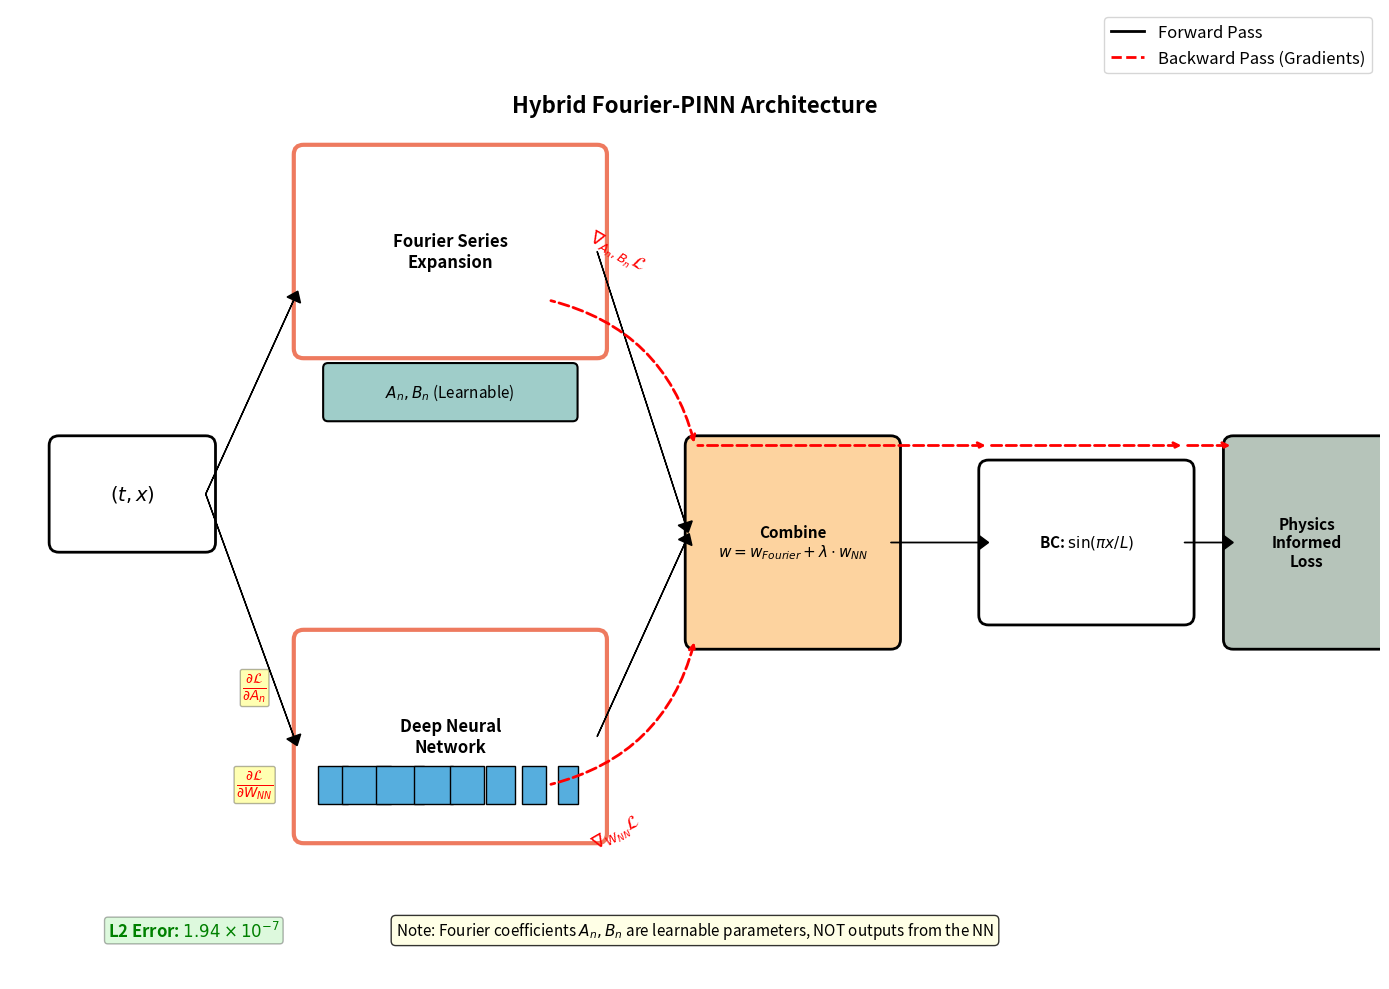

This chart was generated by the following Python code: (Note: this script raises an exception after producing the figure.)
import matplotlib.pyplot as plt
import matplotlib.patches as patches
from matplotlib.patches import FancyBboxPatch, Rectangle, FancyArrowPatch
import numpy as np

# Set up the figure
fig, ax = plt.subplots(1, 1, figsize=(14, 10))
ax.set_xlim(0, 14)
ax.set_ylim(0, 10)
ax.axis('off')

# Colors
primary_color = '#56AEDE'  # Blue from color set 1
secondary_color = '#9FCDC9'  # Green from color set 1
accent_color = '#EE7A5F'  # Orange from color set 1
combine_color = '#FDD39F'  # Yellow from color set 1
output_color = '#B6C4BA'  # Light green from color set 1

# Define box style
box_style = dict(boxstyle="round,pad=0.1", facecolor='white', edgecolor='black', linewidth=2)
highlight_box_style = dict(boxstyle="round,pad=0.1", facecolor='white', edgecolor=accent_color, linewidth=3)

# Input
input_box = FancyBboxPatch((0.5, 4.5), 1.5, 1, **box_style)
ax.add_patch(input_box)
ax.text(1.25, 5, r'$(t, x)$', ha='center', va='center', fontsize=14, weight='bold')

# Fourier Series Branch
fourier_box = FancyBboxPatch((3, 6.5), 3, 2, **highlight_box_style)
ax.add_patch(fourier_box)
ax.text(4.5, 7.5, 'Fourier Series\nExpansion', ha='center', va='center', fontsize=12, weight='bold')

# Learnable parameters A_n, B_n
param_box = FancyBboxPatch((3.25, 5.8), 2.5, 0.5, boxstyle="round,pad=0.05", 
                          facecolor=secondary_color, edgecolor='black', linewidth=1.5)
ax.add_patch(param_box)
ax.text(4.5, 6.05, r'$A_n, B_n$ (Learnable)', ha='center', va='center', fontsize=11, style='italic')

# Deep Neural Network Branch
nn_box = FancyBboxPatch((3, 1.5), 3, 2, **highlight_box_style)
ax.add_patch(nn_box)
ax.text(4.5, 2.5, 'Deep Neural\nNetwork', ha='center', va='center', fontsize=12, weight='bold')

# Neural network layers
layer_widths = [0.3, 0.5, 0.5, 0.4, 0.35, 0.3, 0.25, 0.2]
layer_x_positions = np.linspace(3.3, 5.7, 8)
for i, (x, w) in enumerate(zip(layer_x_positions, layer_widths)):
    layer = Rectangle((x-w/2, 1.8), w, 0.4, facecolor=primary_color, edgecolor='black')
    ax.add_patch(layer)

# Add enlarged gradient notation on the left side
ax.text(2.5, 3, r'$\frac{\partial \mathcal{L}}{\partial A_n}$', ha='center', va='center', 
        fontsize=14, weight='bold', color='red', bbox=dict(boxstyle="round,pad=0.1", 
        facecolor='yellow', alpha=0.3))

ax.text(2.5, 2, r'$\frac{\partial \mathcal{L}}{\partial W_{NN}}$', ha='center', va='center', 
        fontsize=14, weight='bold', color='red', bbox=dict(boxstyle="round,pad=0.1", 
        facecolor='yellow', alpha=0.3))

# Combine block
combine_box = FancyBboxPatch((7, 3.5), 2, 2, boxstyle="round,pad=0.1", 
                            facecolor=combine_color, edgecolor='black', linewidth=2)
ax.add_patch(combine_box)
ax.text(8, 4.5, 'Combine\n$w = w_{Fourier} + \lambda \cdot w_{NN}$', 
        ha='center', va='center', fontsize=11, weight='bold')

# Boundary Condition block
bc_box = FancyBboxPatch((10, 3.75), 2, 1.5, **box_style)
ax.add_patch(bc_box)
ax.text(11, 4.5, r'BC: $\sin(\pi x/L)$', ha='center', va='center', fontsize=11, weight='bold')

# Physics-Informed Loss
loss_box = FancyBboxPatch((12.5, 3.5), 1.5, 2, boxstyle="round,pad=0.1", 
                         facecolor=output_color, edgecolor='black', linewidth=2)
ax.add_patch(loss_box)
ax.text(13.25, 4.5, 'Physics\nInformed\nLoss', ha='center', va='center', fontsize=11, weight='bold')

# Forward arrows (solid)
# Input to branches
ax.arrow(2, 5, 0.9, 2, head_width=0.15, head_length=0.1, fc='black', ec='black')
ax.arrow(2, 5, 0.9, -2.5, head_width=0.15, head_length=0.1, fc='black', ec='black')

# Branches to combine
ax.arrow(6, 7.5, 0.9, -2.8, head_width=0.15, head_length=0.1, fc='black', ec='black')
ax.arrow(6, 2.5, 0.9, 2, head_width=0.15, head_length=0.1, fc='black', ec='black')

# Combine to BC
ax.arrow(9, 4.5, 0.9, 0, head_width=0.15, head_length=0.1, fc='black', ec='black')

# BC to Loss
ax.arrow(12, 4.5, 0.4, 0, head_width=0.15, head_length=0.1, fc='black', ec='black')

# Backward arrows (dashed) - CORRECTED DIRECTION
# From Loss backward through the network
arrow_props = dict(arrowstyle='->', connectionstyle='arc3', color='red', 
                  linewidth=2, linestyle='dashed')

# Loss to BC (backward)
ax.annotate('', xy=(12, 5.5), xytext=(12.5, 5.5),
            arrowprops=dict(arrowstyle='<-', color='red', linewidth=2, linestyle='dashed'))

# BC to Combine (backward)
ax.annotate('', xy=(10, 5.5), xytext=(12, 5.5),
            arrowprops=dict(arrowstyle='<-', color='red', linewidth=2, linestyle='dashed'))

# Combine to branches (backward)
ax.annotate('', xy=(7, 5.5), xytext=(10, 5.5),
            arrowprops=dict(arrowstyle='<-', color='red', linewidth=2, linestyle='dashed'))

# Split to Fourier branch (backward)
ax.annotate('', xy=(5.5, 7), xytext=(7, 5.5),
            arrowprops=dict(arrowstyle='<-', connectionstyle='arc3,rad=0.3', 
                          color='red', linewidth=2, linestyle='dashed'))

# Split to NN branch (backward)
ax.annotate('', xy=(5.5, 2), xytext=(7, 3.5),
            arrowprops=dict(arrowstyle='<-', connectionstyle='arc3,rad=-0.3', 
                          color='red', linewidth=2, linestyle='dashed'))

# Add enlarged gradient labels near the backward arrows
ax.text(6.2, 7.5, r'$\nabla_{A_n,B_n}\mathcal{L}$', ha='center', va='center', 
        fontsize=13, weight='bold', color='red', rotation=-30)

ax.text(6.2, 1.5, r'$\nabla_{W_{NN}}\mathcal{L}$', ha='center', va='center', 
        fontsize=13, weight='bold', color='red', rotation=30)

# Add legend
legend_elements = [
    plt.Line2D([0], [0], color='black', linewidth=2, label='Forward Pass'),
    plt.Line2D([0], [0], color='red', linewidth=2, linestyle='dashed', label='Backward Pass (Gradients)'),
]
ax.legend(handles=legend_elements, loc='upper right', fontsize=12)

# Add title
ax.text(7, 9, 'Hybrid Fourier-PINN Architecture', ha='center', va='center', 
        fontsize=16, weight='bold')

# Add annotations
ax.text(7, 0.5, 'Note: Fourier coefficients $A_n, B_n$ are learnable parameters, NOT outputs from the NN', 
        ha='center', va='center', fontsize=11, style='italic', 
        bbox=dict(boxstyle="round,pad=0.3", facecolor='lightyellow', alpha=0.8))

# Add performance metric
ax.text(1, 0.5, r'L2 Error: $1.94 \times 10^{-7}$', ha='left', va='center', 
        fontsize=12, weight='bold', color='green',
        bbox=dict(boxstyle="round,pad=0.2", facecolor='lightgreen', alpha=0.3))

plt.tight_layout()
plt.savefig('/home/<user>/Desktop/claudeCode/paperAgent_Euler_Beam/output/figures/pinn_architecture_diagram.png', 
            dpi=300, bbox_inches='tight', facecolor='white', edgecolor='none')
plt.close()

print("Architecture diagram has been redrawn with corrected backward propagation arrows and enlarged gradient notations.")